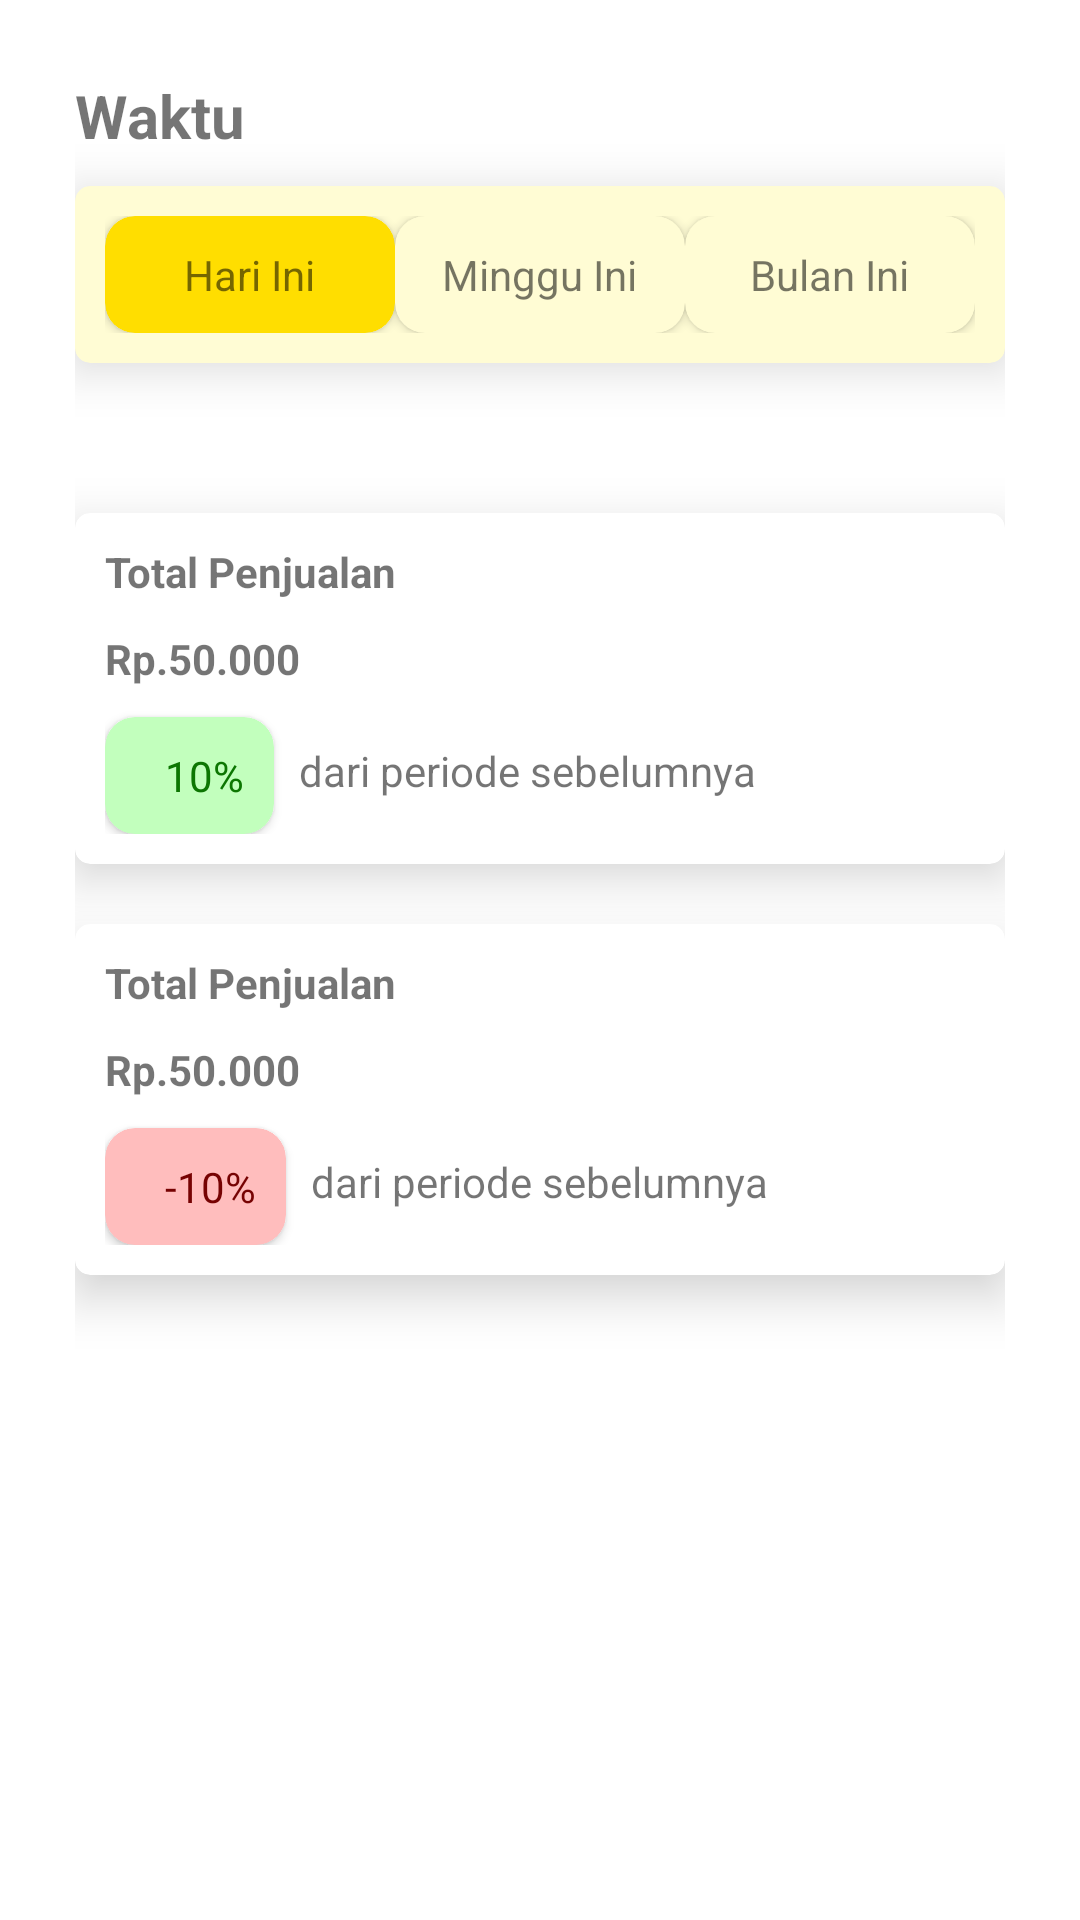

Here is an Android app screen rendered from its layout file. Give the layout XML and the strings, colors and styles it references.
<!-- AndroidManifest.xml: application theme Theme.ChiMoy -->
<!-- res/layout/fragment_money.xml -->
<?xml version="1.0" encoding="utf-8"?>
<androidx.constraintlayout.widget.ConstraintLayout xmlns:android="http://schemas.android.com/apk/res/android"
    xmlns:app="http://schemas.android.com/apk/res-auto"
    xmlns:tools="http://schemas.android.com/tools"
    android:layout_width="match_parent"
    android:layout_height="match_parent"
    tools:context=".ui.keuangan.MoneyFragment">

    <TextView
        android:id="@+id/text_money"
        android:layout_width="match_parent"
        android:layout_height="wrap_content"
        android:layout_marginStart="8dp"
        android:layout_marginTop="8dp"
        android:layout_marginEnd="8dp"
        android:textAlignment="center"
        android:textSize="20sp"
        app:layout_constraintBottom_toBottomOf="parent"
        app:layout_constraintEnd_toEndOf="parent"
        app:layout_constraintStart_toStartOf="parent"
        app:layout_constraintTop_toTopOf="parent" />

    <LinearLayout
        android:layout_width="match_parent"
        android:layout_height="match_parent"
        android:orientation="vertical"
        android:padding="75px">

        <TextView
            android:layout_width="wrap_content"
            android:layout_height="wrap_content"
            android:layout_marginBottom="10dp"
            android:text="Waktu"
            android:textSize="20sp"
            android:textStyle="bold" />

        <androidx.cardview.widget.CardView
            android:layout_width="match_parent"
            android:layout_height="wrap_content"
            android:layout_marginBottom="50dp"
            app:cardBackgroundColor="#fffcd4"
            app:cardCornerRadius="5dp"
            app:cardElevation="10dp">

            <LinearLayout
                android:layout_width="match_parent"
                android:layout_height="match_parent"
                android:orientation="horizontal"
                android:padding="10dp">

                <androidx.cardview.widget.CardView
                    android:id="@+id/cardViewHariIni"
                    android:layout_width="0dp"
                    android:layout_height="wrap_content"
                    android:layout_weight="1"
                    app:cardBackgroundColor="#FFDE00"
                    app:cardCornerRadius="10dp">

                    <TextView
                        android:layout_width="wrap_content"
                        android:layout_height="wrap_content"
                        android:layout_gravity="center"
                        android:padding="10dp"
                        android:text="Hari Ini" />

                </androidx.cardview.widget.CardView>

                
                <androidx.cardview.widget.CardView
                    android:id="@+id/cardViewMingguIni"
                    android:layout_width="0dp"
                    android:layout_height="wrap_content"
                    android:layout_weight="1"
                    app:cardBackgroundColor="#fffcd4"
                    app:cardCornerRadius="10dp">

                    <TextView
                        android:layout_width="wrap_content"
                        android:layout_height="wrap_content"
                        android:layout_gravity="center"
                        android:padding="10dp"
                        android:text="Minggu Ini" />

                </androidx.cardview.widget.CardView>

                
                <androidx.cardview.widget.CardView
                    android:id="@+id/cardViewBulanIni"
                    android:layout_width="0dp"
                    android:layout_height="wrap_content"
                    android:layout_weight="1"
                    app:cardBackgroundColor="#fffcd4"
                    app:cardCornerRadius="10dp">

                    <TextView
                        android:layout_width="wrap_content"
                        android:layout_height="wrap_content"
                        android:layout_gravity="center"
                        android:padding="10dp"
                        android:text="Bulan Ini" />

                </androidx.cardview.widget.CardView>

            </LinearLayout>

        </androidx.cardview.widget.CardView>

        <androidx.cardview.widget.CardView
            android:layout_width="match_parent"
            android:layout_height="wrap_content"
            app:cardCornerRadius="5dp"
            app:cardElevation="10dp"
            android:layout_marginBottom="20dp">

            <RelativeLayout
                android:layout_width="match_parent"
                android:layout_height="match_parent"
                android:padding="10dp">

                <TextView
                    android:id="@+id/totalJual1"
                    android:layout_width="wrap_content"
                    android:layout_height="wrap_content"
                    android:layout_marginBottom="10dp"
                    android:text="Total Penjualan"
                    android:textStyle="bold" />

                <TextView
                    android:id="@+id/totalHarga1"
                    android:layout_width="wrap_content"
                    android:layout_height="wrap_content"
                    android:layout_below="@+id/totalJual1"
                    android:layout_marginBottom="10dp"
                    android:text="Rp.50.000"
                    android:textStyle="bold" />

                <androidx.cardview.widget.CardView
                    android:id="@+id/persentase1"
                    android:layout_width="wrap_content"
                    android:layout_height="wrap_content"
                    android:layout_below="@id/totalHarga1"
                    android:layout_weight="1"
                    app:cardBackgroundColor="#c2ffbd"
                    app:cardCornerRadius="10dp">

                    <LinearLayout
                        android:layout_width="wrap_content"
                        android:layout_height="wrap_content"
                        android:orientation="horizontal">

                        <ImageView
                            android:layout_width="wrap_content"
                            android:layout_height="wrap_content"
                            android:src="@drawable/img"
                            android:layout_gravity="center_vertical"
                            android:layout_marginLeft="10dp"/>

                        <TextView
                            android:layout_width="wrap_content"
                            android:layout_height="wrap_content"
                            android:layout_gravity="center"
                            android:padding="10dp"
                            android:text="10%"
                            android:textColor="#0c7602"/>

                    </LinearLayout>

                </androidx.cardview.widget.CardView>

                <TextView
                    android:id="@+id/periode1"
                    android:layout_width="match_parent"
                    android:layout_height="wrap_content"
                    android:layout_toRightOf="@id/persentase1"
                    android:layout_below="@+id/totalHarga1"
                    android:padding="25px"
                    android:text="dari periode sebelumnya"
                    />

            </RelativeLayout>

        </androidx.cardview.widget.CardView>

        <androidx.cardview.widget.CardView
            android:layout_width="match_parent"
            android:layout_height="wrap_content"
            app:cardCornerRadius="5dp"
            app:cardElevation="10dp">

            <RelativeLayout
                android:layout_width="match_parent"
                android:layout_height="match_parent"
                android:padding="10dp">

                <TextView
                    android:id="@+id/totalJual2"
                    android:layout_width="wrap_content"
                    android:layout_height="wrap_content"
                    android:layout_marginBottom="10dp"
                    android:text="Total Penjualan"
                    android:textStyle="bold" />

                <TextView
                    android:id="@+id/totalHarga2"
                    android:layout_width="wrap_content"
                    android:layout_height="wrap_content"
                    android:layout_below="@+id/totalJual2"
                    android:layout_marginBottom="10dp"
                    android:text="Rp.50.000"
                    android:textStyle="bold" />

                <androidx.cardview.widget.CardView
                    android:id="@+id/persentase2"
                    android:layout_width="wrap_content"
                    android:layout_height="wrap_content"
                    android:layout_below="@id/totalHarga2"
                    android:layout_weight="1"
                    app:cardBackgroundColor="#ffbdbd"
                    app:cardCornerRadius="10dp">

                    <LinearLayout
                        android:layout_width="wrap_content"
                        android:layout_height="wrap_content"
                        android:orientation="horizontal">

                        <ImageView
                            android:layout_width="wrap_content"
                            android:layout_height="wrap_content"
                            android:src="@drawable/img_1"
                            android:layout_gravity="center_vertical"
                            android:layout_marginLeft="10dp"/>

                        <TextView
                            android:layout_width="wrap_content"
                            android:layout_height="wrap_content"
                            android:layout_gravity="center"
                            android:padding="10dp"
                            android:text="-10%"
                            android:textColor="#760202"/>

                    </LinearLayout>

                </androidx.cardview.widget.CardView>

                <TextView
                    android:id="@+id/periode2"
                    android:layout_width="match_parent"
                    android:layout_height="wrap_content"
                    android:layout_toRightOf="@id/persentase2"
                    android:layout_below="@+id/totalHarga2"
                    android:padding="25px"
                    android:text="dari periode sebelumnya"
                    />

            </RelativeLayout>

        </androidx.cardview.widget.CardView>


    </LinearLayout>
</androidx.constraintlayout.widget.ConstraintLayout>
<!-- resources referenced by this layout -->
<resources>
  <style name="Theme.ChiMoy" parent="Theme.MaterialComponents.DayNight.DarkActionBar">
          
          <item name="colorPrimary">@color/red</item>
          <item name="colorPrimaryVariant">@color/red</item>
          <item name="colorOnPrimary">@color/white</item>
          
          <item name="colorSecondary">@color/red</item>
          <item name="colorSecondaryVariant">@color/black</item>
          <item name="colorOnSecondary">@color/black</item>
          
          <item name="android:statusBarColor">?attr/colorPrimaryVariant</item>
          
      </style>
  <color name="red">#FF0000</color>
  <color name="white">#FFFFFFFF</color>
  <color name="black">#FF000000</color>
</resources>
